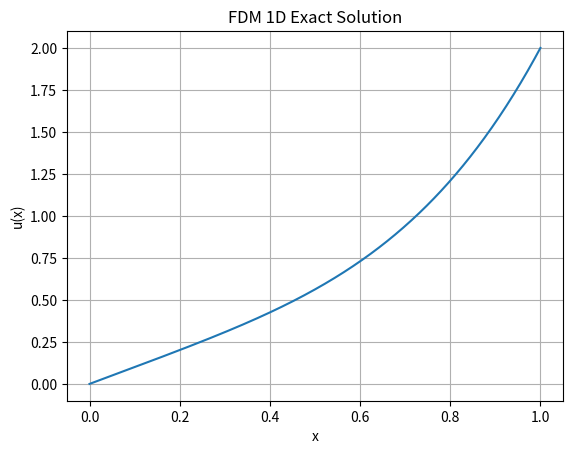
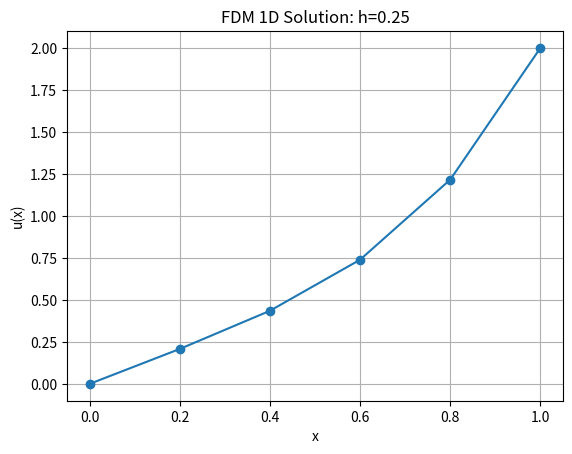
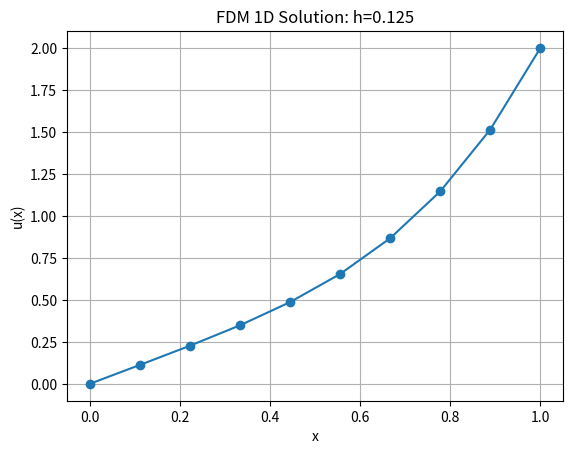
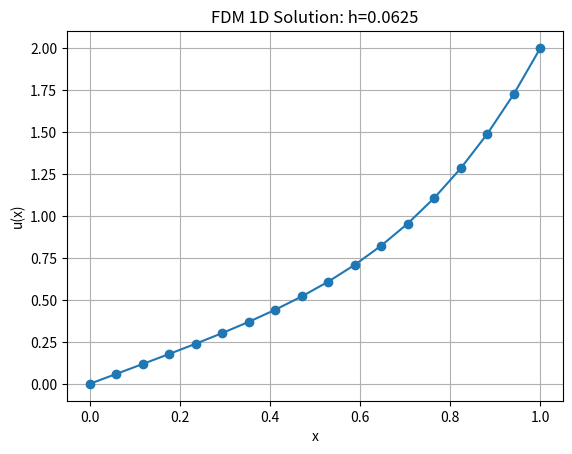
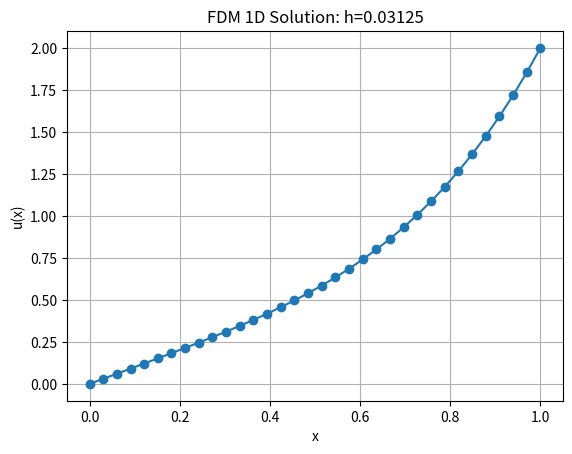
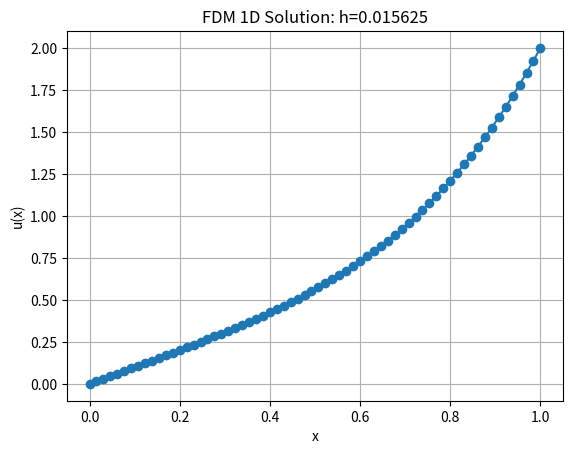
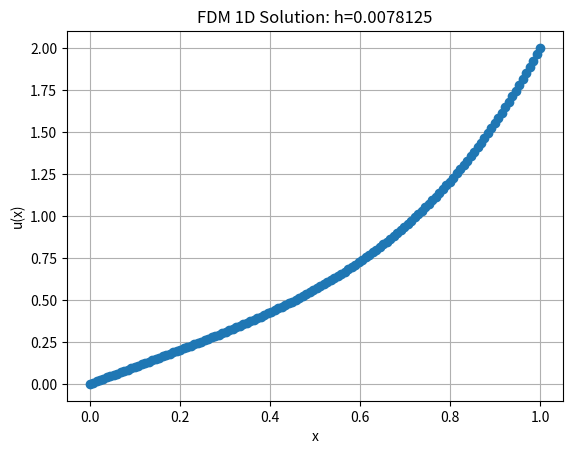

Python code for these plots, in order:
import numpy as np
import matplotlib.pyplot as plt

def exact_solution(x):
    return x**4 + x

def FDM_1D(rhs, c, d, domain, num_h):
    a, b = domain
    A = np.zeros((num_h, num_h))
    b_vec = np.zeros(num_h)
    h = (b-a)/(num_h+1) #0.25 in toy problem with num_h=3
    for i in range(num_h):
        x_i = a + h*(i+1) #0.25,0.5,0.75
        for j in range(num_h):
            if i==j:
                A[i][j] = -2
            elif np.abs(i-j) == 1:
                A[i][j] = 1
            else:
                A[i][j] = 0
        b_vec[i] += rhs(x_i,h)
        if i == 0:
            b_vec[i] += -c
        if i == num_h - 1:
            b_vec[i] += -d
    solution_vector = np.linalg.solve(A,b_vec)

    x = np.linspace(a, b, num_h + 2) #Domain values
    #Create full solution vector u, that includes boundary conditions
    u = np.zeros(num_h+2) 
    u[0] = c
    u[-1] = d
    u[1:-1] = solution_vector

    return x, u

def plot_exact():
  x = np.linspace(domain[0],domain[1], 501)
  exact = exact_solution(x)
  plt.figure()
  plt.plot(x, exact, linestyle='-', label='Exact')
  plt.title(f"FDM 1D Exact Solution")
  plt.xlabel("x")
  plt.ylabel("u(x)")
  plt.grid(True)
  plt.show()

def plot_solution(x,u, h):
  exact = exact_solution(x)
  plt.figure()
  plt.plot(x,u, marker='o', linestyle='-')
  plt.title(f"FDM 1D Solution: h={h}")
  plt.xlabel("x")
  plt.ylabel("u(x)")
  plt.grid(True)
  plt.show()

if __name__ == '__main__':
    rhs = lambda x,h: 12 * (x**2) * (h**2)
    #boundary: u(a) = c, u(b)=d
    c = 0
    d = 2
    domain = (0,1) #(a,b)
    plot_exact()
    for i in range(6):
        num_h = 2**(i+2)
        h = (domain[1]-domain[0])/num_h
        x, u = FDM_1D(rhs, c, d, domain, num_h)
        plot_solution(x, u, h)
    
